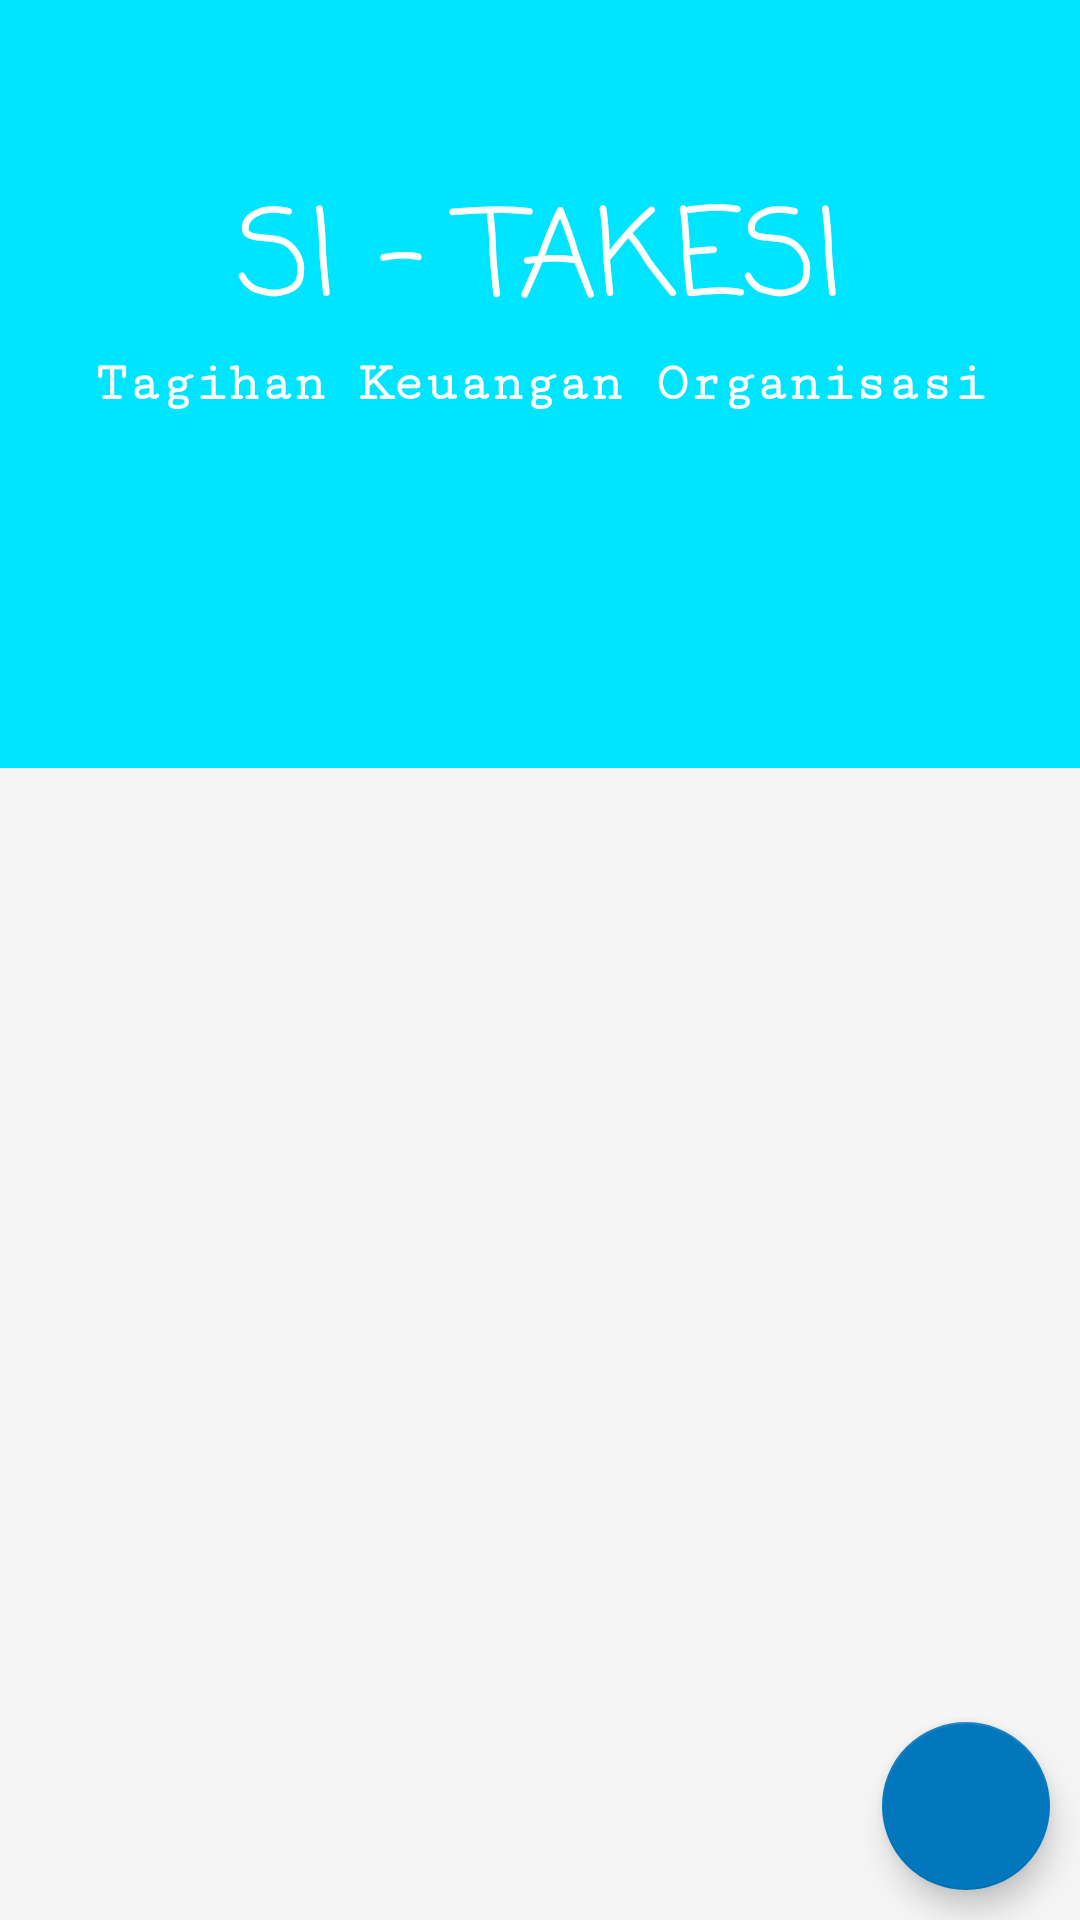

The Android layout XML behind this screen, and the referenced resources:
<!-- AndroidManifest.xml: activity theme AppTheme.NoActionBar -->
<!-- res/layout/activity_home.xml -->
<?xml version="1.0" encoding="utf-8"?>
<androidx.coordinatorlayout.widget.CoordinatorLayout
    xmlns:android="http://schemas.android.com/apk/res/android"
    xmlns:app="http://schemas.android.com/apk/res-auto"
    xmlns:tools="http://schemas.android.com/tools"
    android:id="@+id/coordinator_layout"
    android:layout_width="match_parent"
    android:layout_height="match_parent"
    android:fitsSystemWindows="true"
    tools:context=".HomeActivity">

    <androidx.core.widget.NestedScrollView
        android:layout_width="match_parent"
        android:layout_height="match_parent"
        android:fillViewport="true"
        android:background="@color/grey100"
        app:layout_behavior="@string/appbar_scrolling_view_behavior">

        <androidx.recyclerview.widget.RecyclerView
            android:id="@+id/recyclerView"
            android:layout_width="match_parent"
            android:layout_height="wrap_content"
            tools:listitem="@layout/item_organisasi"/>

    </androidx.core.widget.NestedScrollView>

    <ProgressBar
        android:id="@+id/progressBar"
        style="?android:attr/progressBarStyle"
        android:layout_width="wrap_content"
        android:layout_height="wrap_content"
        android:visibility="invisible"
        android:layout_gravity="center"/>

    <com.google.android.material.appbar.AppBarLayout
        android:id="@+id/appbar_layout"
        android:layout_width="match_parent"
        android:layout_height="256dp"
        android:theme="@style/ThemeOverlay.AppCompat.Dark.ActionBar">

        <com.google.android.material.appbar.CollapsingToolbarLayout
            android:id="@+id/collapsing_toolbar"
            android:layout_width="match_parent"
            android:layout_height="match_parent"
            app:elevation="@dimen/toolbar_elevation"
            app:contentScrim="?attr/colorPrimary"
            app:layout_scrollFlags="scroll|exitUntilCollapsed">

            <RelativeLayout
                android:id="@+id/flexible_image"
                android:layout_width="match_parent"
                android:layout_height="match_parent"
                app:layout_collapseMode="parallax">

                <androidx.appcompat.widget.AppCompatTextView
                    android:layout_width="match_parent"
                    android:layout_height="wrap_content"
                    android:gravity="center"
                    android:text="@string/app_name"
                    android:layout_above="@id/textViewAppName"
                    android:textSize="40sp"
                    android:textColor="@color/colorText"
                    app:fontFamily="casual" />

                <androidx.appcompat.widget.AppCompatTextView
                    android:id="@+id/textViewAppName"
                    android:layout_width="match_parent"
                    android:layout_height="wrap_content"
                    android:gravity="center"
                    android:layout_centerVertical="true"
                    android:text="@string/full_app_name"
                    android:textSize="18sp"
                    android:textStyle="bold"
                    android:textColor="@color/colorText"
                    app:fontFamily="serif-monospace" />

            </RelativeLayout>

            <androidx.appcompat.widget.Toolbar
                android:id="@+id/toolbar"
                android:layout_width="match_parent"
                android:layout_height="?attr/actionBarSize"
                app:layout_collapseMode="pin" />

        </com.google.android.material.appbar.CollapsingToolbarLayout>

    </com.google.android.material.appbar.AppBarLayout>

    <androidx.appcompat.widget.AppCompatTextView
        android:id="@+id/textFab2"
        android:layout_width="wrap_content"
        android:layout_height="wrap_content"
        android:layout_marginBottom="170dp"
        android:layout_gravity="bottom|end"
        android:layout_marginRight="65dp"
        android:layout_marginEnd="65dp"
        android:visibility="invisible"
        android:text="@string/search_organization"
        android:textColor="@color/colorText"
        android:padding="5dp"
        android:background="@color/colorBackground"
        app:elevation="6dp"
        app:pressedTranslationZ="12dp" />

    <com.google.android.material.floatingactionbutton.FloatingActionButton
        android:id="@+id/fab2"
        android:layout_width="wrap_content"
        android:layout_height="wrap_content"
        android:layout_marginBottom="160dp"
        android:layout_gravity="bottom|end"
        android:layout_marginRight="@dimen/fab_margin"
        android:layout_marginEnd="@dimen/fab_margin"
        android:visibility="invisible"
        app:backgroundTint="@color/colorPrimaryDark"
        app:elevation="6dp"
        app:pressedTranslationZ="12dp"
        android:src="@drawable/ic_join"
        android:contentDescription="@string/join" />

    <androidx.appcompat.widget.AppCompatTextView
        android:id="@+id/textFab1"
        android:layout_width="wrap_content"
        android:layout_height="wrap_content"
        android:layout_marginBottom="100dp"
        android:layout_gravity="bottom|end"
        android:layout_marginRight="65dp"
        android:layout_marginEnd="65dp"
        android:visibility="invisible"
        android:text="@string/create_organization"
        android:textColor="@color/colorText"
        android:padding="5dp"
        android:background="@color/colorBackground"
        app:elevation="6dp"
        app:pressedTranslationZ="12dp" />

    <com.google.android.material.floatingactionbutton.FloatingActionButton
        android:id="@+id/fab1"
        android:layout_width="wrap_content"
        android:layout_height="wrap_content"
        android:layout_marginBottom="90dp"
        android:layout_gravity="bottom|end"
        android:layout_marginRight="@dimen/fab_margin"
        android:layout_marginEnd="@dimen/fab_margin"
        android:visibility="invisible"
        app:backgroundTint="@color/colorPrimaryDark"
        app:elevation="6dp"
        app:pressedTranslationZ="12dp"
        android:src="@drawable/ic_create" />

    <com.google.android.material.floatingactionbutton.FloatingActionButton
        android:id="@+id/fab"
        android:layout_width="wrap_content"
        android:layout_height="wrap_content"
        app:elevation="6dp"
        app:backgroundTint="@color/colorAccent"
        android:layout_gravity="bottom|end"
        android:layout_margin="@dimen/fab_margin"
        app:pressedTranslationZ="12dp"
        android:src="@drawable/ic_add"/>

</androidx.coordinatorlayout.widget.CoordinatorLayout>
<!-- res/layout/item_organisasi.xml (included above) -->
<?xml version="1.0" encoding="utf-8"?>
<FrameLayout xmlns:android="http://schemas.android.com/apk/res/android"
    xmlns:card_view="http://schemas.android.com/apk/res-auto"
    android:layout_width="match_parent"
    android:layout_height="wrap_content"
    xmlns:tools="http://schemas.android.com/tools"
    android:paddingLeft="@dimen/card_padding"
    android:paddingRight="@dimen/card_padding">

    <androidx.cardview.widget.CardView
        android:layout_width="match_parent"
        android:layout_height="wrap_content"
        card_view:cardUseCompatPadding="true"
        card_view:cardElevation="@dimen/card_elevation"
        card_view:cardCornerRadius="@dimen/card_corner_radius">

        <LinearLayout
            android:layout_width="match_parent"
            android:layout_height="match_parent"
            android:orientation="vertical">

            <LinearLayout
                android:layout_width="match_parent"
                android:layout_height="wrap_content"
                android:orientation="horizontal">

                <TextView
                    android:id="@+id/card_title"
                    android:layout_width="wrap_content"
                    android:layout_height="wrap_content"
                    android:textSize="22sp"
                    android:maxLines="1"
                    android:scrollHorizontally="false"
                    android:ellipsize="end"
                    android:paddingLeft="12dp"
                    android:paddingRight="12dp"
                    android:paddingTop="10dp"
                    android:paddingBottom="10dp"
                    tools:text="PSTI 2B"/>

                <TextView
                    android:id="@+id/card_status"
                    android:layout_width="wrap_content"
                    android:layout_height="wrap_content"
                    android:textSize="18sp"
                    android:textStyle="bold|italic"
                    android:maxLines="1"
                    android:scrollHorizontally="false"
                    android:ellipsize="end"
                    android:paddingTop="10dp"
                    android:paddingBottom="10dp"
                    android:visibility="gone"
                    android:textColor="@android:color/holo_red_dark"
                    android:text="@string/not_activated"/>

                <TextView
                    android:id="@+id/card_admin"
                    android:layout_width="wrap_content"
                    android:layout_height="wrap_content"
                    android:textSize="18sp"
                    android:textStyle="bold|italic"
                    android:maxLines="1"
                    android:scrollHorizontally="false"
                    android:ellipsize="end"
                    android:paddingTop="10dp"
                    android:paddingBottom="10dp"
                    android:visibility="gone"
                    android:text="@string/text_leader"/>

            </LinearLayout>

            <TextView
                android:id="@+id/card_content"
                android:layout_width="wrap_content"
                android:layout_height="wrap_content"
                android:textSize="14sp"
                android:paddingLeft="12dp"
                android:paddingRight="12dp"
                android:paddingBottom="10dp"
                tools:text="Universitas Pendidikan Indonesia"/>

        </LinearLayout>

    </androidx.cardview.widget.CardView>

</FrameLayout>
<!-- resources referenced by this layout -->
<resources>
  <color name="colorAccent">#0277bd</color>
  <color name="colorBackground">#413e4f</color>
  <color name="colorPrimaryDark">#00b2cc</color>
  <color name="colorText">#FFFFFF</color>
  <color name="grey100">#f5f5f5</color>
  <dimen name="card_corner_radius">2dp</dimen>
  <dimen name="card_elevation">4dp</dimen>
  <dimen name="card_padding">10dp</dimen>
  <dimen name="fab_margin">10dp</dimen>
  <dimen name="toolbar_elevation">4dp</dimen>
  <string name="app_name">SI - TAKESI</string>
  <string name="create_organization">Create Organization</string>
  <string name="full_app_name">Tagihan Keuangan Organisasi</string>
  <string name="join">Join</string>
  <string name="not_activated">not activated</string>
  <string name="search_organization">Search Organization</string>
  <string name="text_leader">(You as a leader)</string>
  <style name="AppTheme.NoActionBar">
          <item name="windowActionBar">false</item>
          <item name="windowNoTitle">true</item>
      </style>
</resources>
